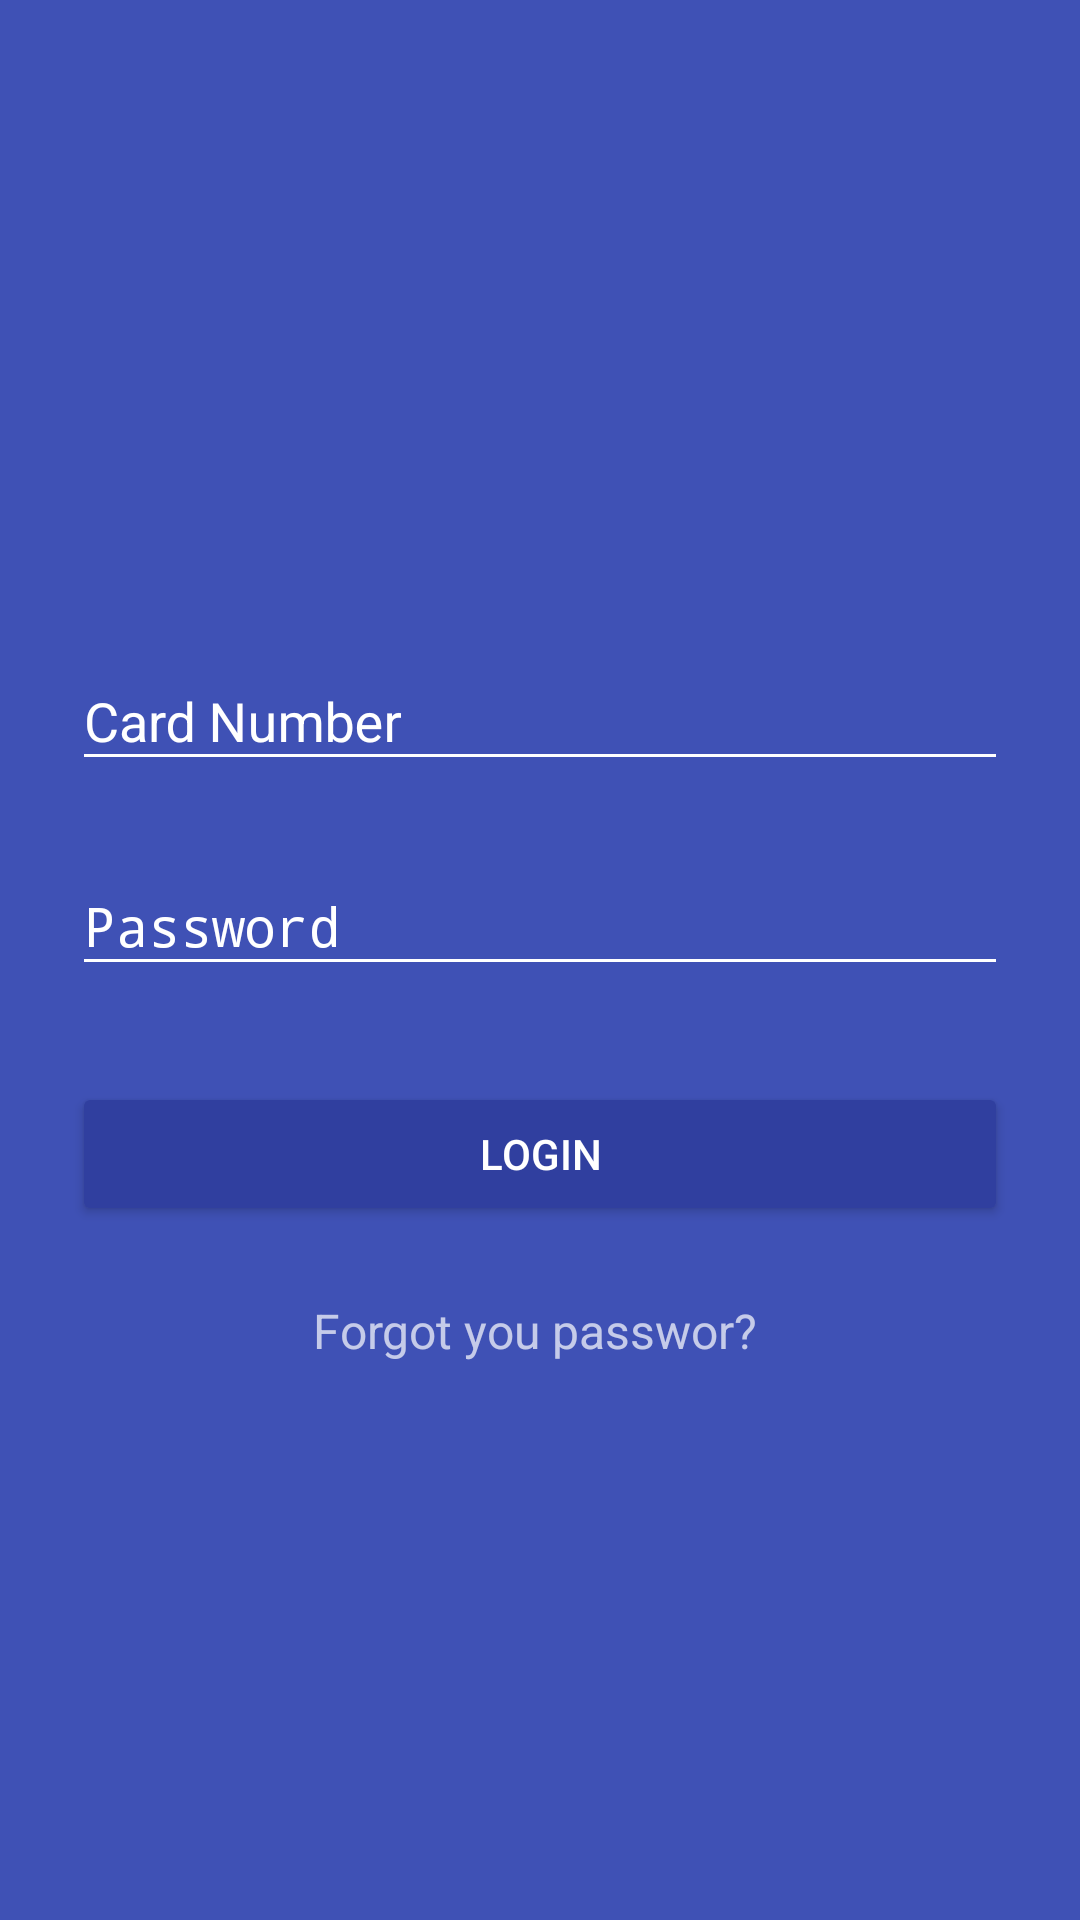

Layout XML and referenced resources for this Android screen:
<!-- AndroidManifest.xml: activity theme AppTheme.Dark -->
<!-- res/layout/activity_login.xml -->
<?xml version="1.0" encoding="utf-8"?>
<ScrollView xmlns:android="http://schemas.android.com/apk/res/android"
    xmlns:app="http://schemas.android.com/apk/res-auto"
    android:layout_width="match_parent"
    android:layout_height="match_parent"
    android:fitsSystemWindows="true"   >


    <LinearLayout
        android:orientation="vertical"
        android:layout_width="match_parent"
        android:layout_height="match_parent"
        android:paddingTop="56dp"
        android:paddingLeft="24dp"
        android:paddingRight="24dp"
        android:focusable="true"
        android:focusableInTouchMode="true"
        android:weightSum="1">



        <ImageView
            android:layout_width="match_parent"
            android:layout_height="120dp"
            app:srcCompat="@drawable/logo_aplication"
            android:layout_marginBottom="24dp"
            android:layout_gravity="center_horizontal"
            android:layout_weight="0.13" />

        <android.support.design.widget.TextInputLayout
            android:layout_width="match_parent"
            android:layout_height="wrap_content"
            android:layout_marginTop="8dp"
            android:layout_marginBottom="8dp">

            <EditText android:id="@+id/input_card_number"
                android:layout_width="match_parent"
                android:layout_height="wrap_content"
                android:inputType="textEmailAddress"
                android:hint="Card Number"   />
        </android.support.design.widget.TextInputLayout>

        <android.support.design.widget.TextInputLayout
            android:layout_width="match_parent"
            android:layout_height="wrap_content"
            android:layout_marginTop="8dp"
            android:layout_marginBottom="8dp">

            <EditText android:id="@+id/input_password"
                android:layout_width="match_parent"
                android:layout_height="wrap_content"
                android:inputType="textPassword"
                android:hint="Password"/>
        </android.support.design.widget.TextInputLayout>

        <android.support.v7.widget.AppCompatButton
            android:id="@+id/btn_login"
            android:layout_width="fill_parent"
            android:layout_height="wrap_content"
            android:layout_marginTop="24dp"
            android:layout_marginBottom="24dp"
            android:padding="12dp"
            android:text="Login"/>

        <TextView android:id="@+id/link_forgot"
            android:layout_width="fill_parent"
            android:layout_height="wrap_content"
            android:layout_marginBottom="24dp"
            android:text="Forgot you passwor? "
            android:gravity="center"
            android:textSize="16dip"/>

    </LinearLayout>
</ScrollView>
<!-- resources referenced by this layout -->
<resources>
  <!-- drawable logo_aplication: png bitmap (drawable-hdpi, 612 bytes) -->
  <style name="AppTheme.Dark" parent="Theme.AppCompat.NoActionBar">
          <item name="colorPrimary">@color/primary</item>
          <item name="colorPrimaryDark">@color/primary_dark</item>
          <item name="colorAccent">@color/accent</item>
          <item name="android:windowBackground">@color/primary</item>
  
           <item name="colorControlNormal">@color/icons</item>
           <item name="colorControlActivated">@color/divider</item>
           <item name="colorControlHighlight">@color/divider</item>
           <item name="android:textColorHint">@color/icons</item>
  
          <item name="colorButtonNormal">@color/primary_dark</item>
          <item name="android:colorButtonNormal">@color/primary_dark</item>
      </style>
  <color name="primary">#3F51B5</color>
  <color name="primary_dark">#303F9F</color>
  <color name="accent">#9E9E9E</color>
  <color name="icons">#FFFFFF</color>
  <color name="divider">#BDBDBD</color>
</resources>
